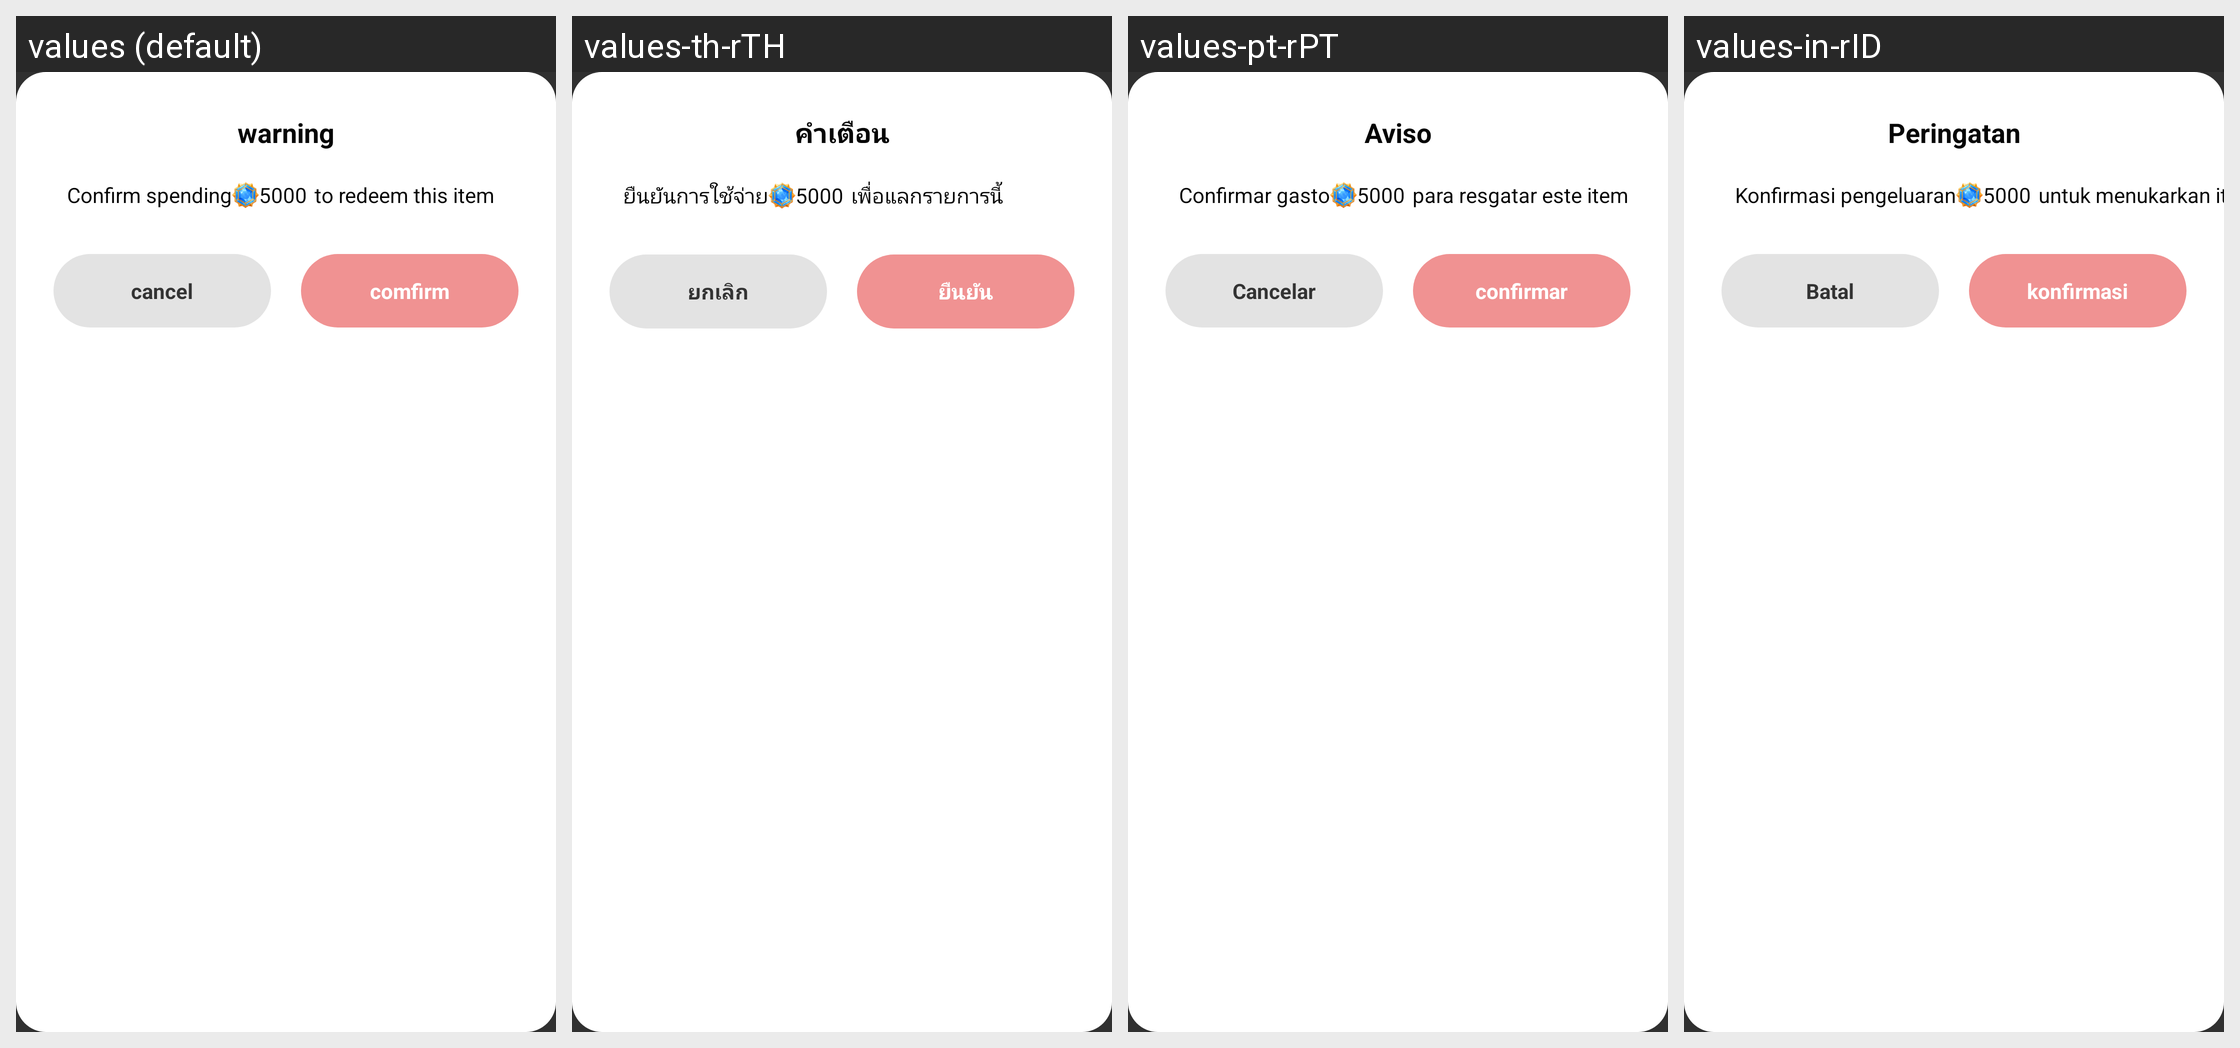

This grid shows one Android layout under several languages. Give, for every string resource on the screen, its name, the default text and each shown locale's text.
Android screen res/layout/view_warning.xml rendered under 4 locales, left to right: values (default), values-th-rTH, values-pt-rPT, values-in-rID. Device: Nexus 5 (rendered at 1080×1920; each locale shown at half size, 540×960, under a caption strip naming it); theme AppTheme.
Other locales in the repository, not shown: values-pt.
Strings drawn on this screen, with the default value and each locale's value (text and hints the layout hard-codes, and strings that could not be matched under every locale, appear in the picture but are not listed):

warning
  values: warning
  values-th-rTH: คำเตือน
  values-pt-rPT: Aviso
  values-in-rID: Peringatan

confirm
  values: Confirm spending
  values-th-rTH: ยืนยันการใช้จ่าย
  values-pt-rPT: Confirmar gasto
  values-in-rID: Konfirmasi pengeluaran

redeem
  values: to redeem this item
  values-th-rTH: เพื่อแลกรายการนี้
  values-pt-rPT: para resgatar este item
  values-in-rID: untuk menukarkan item ini

cancel
  values: cancel
  values-th-rTH: ยกเลิก
  values-pt-rPT: Cancelar
  values-in-rID: Batal

change
  values: comfirm
  values-th-rTH: ยืนยัน
  values-pt-rPT: confirmar
  values-in-rID: konfirmasi
